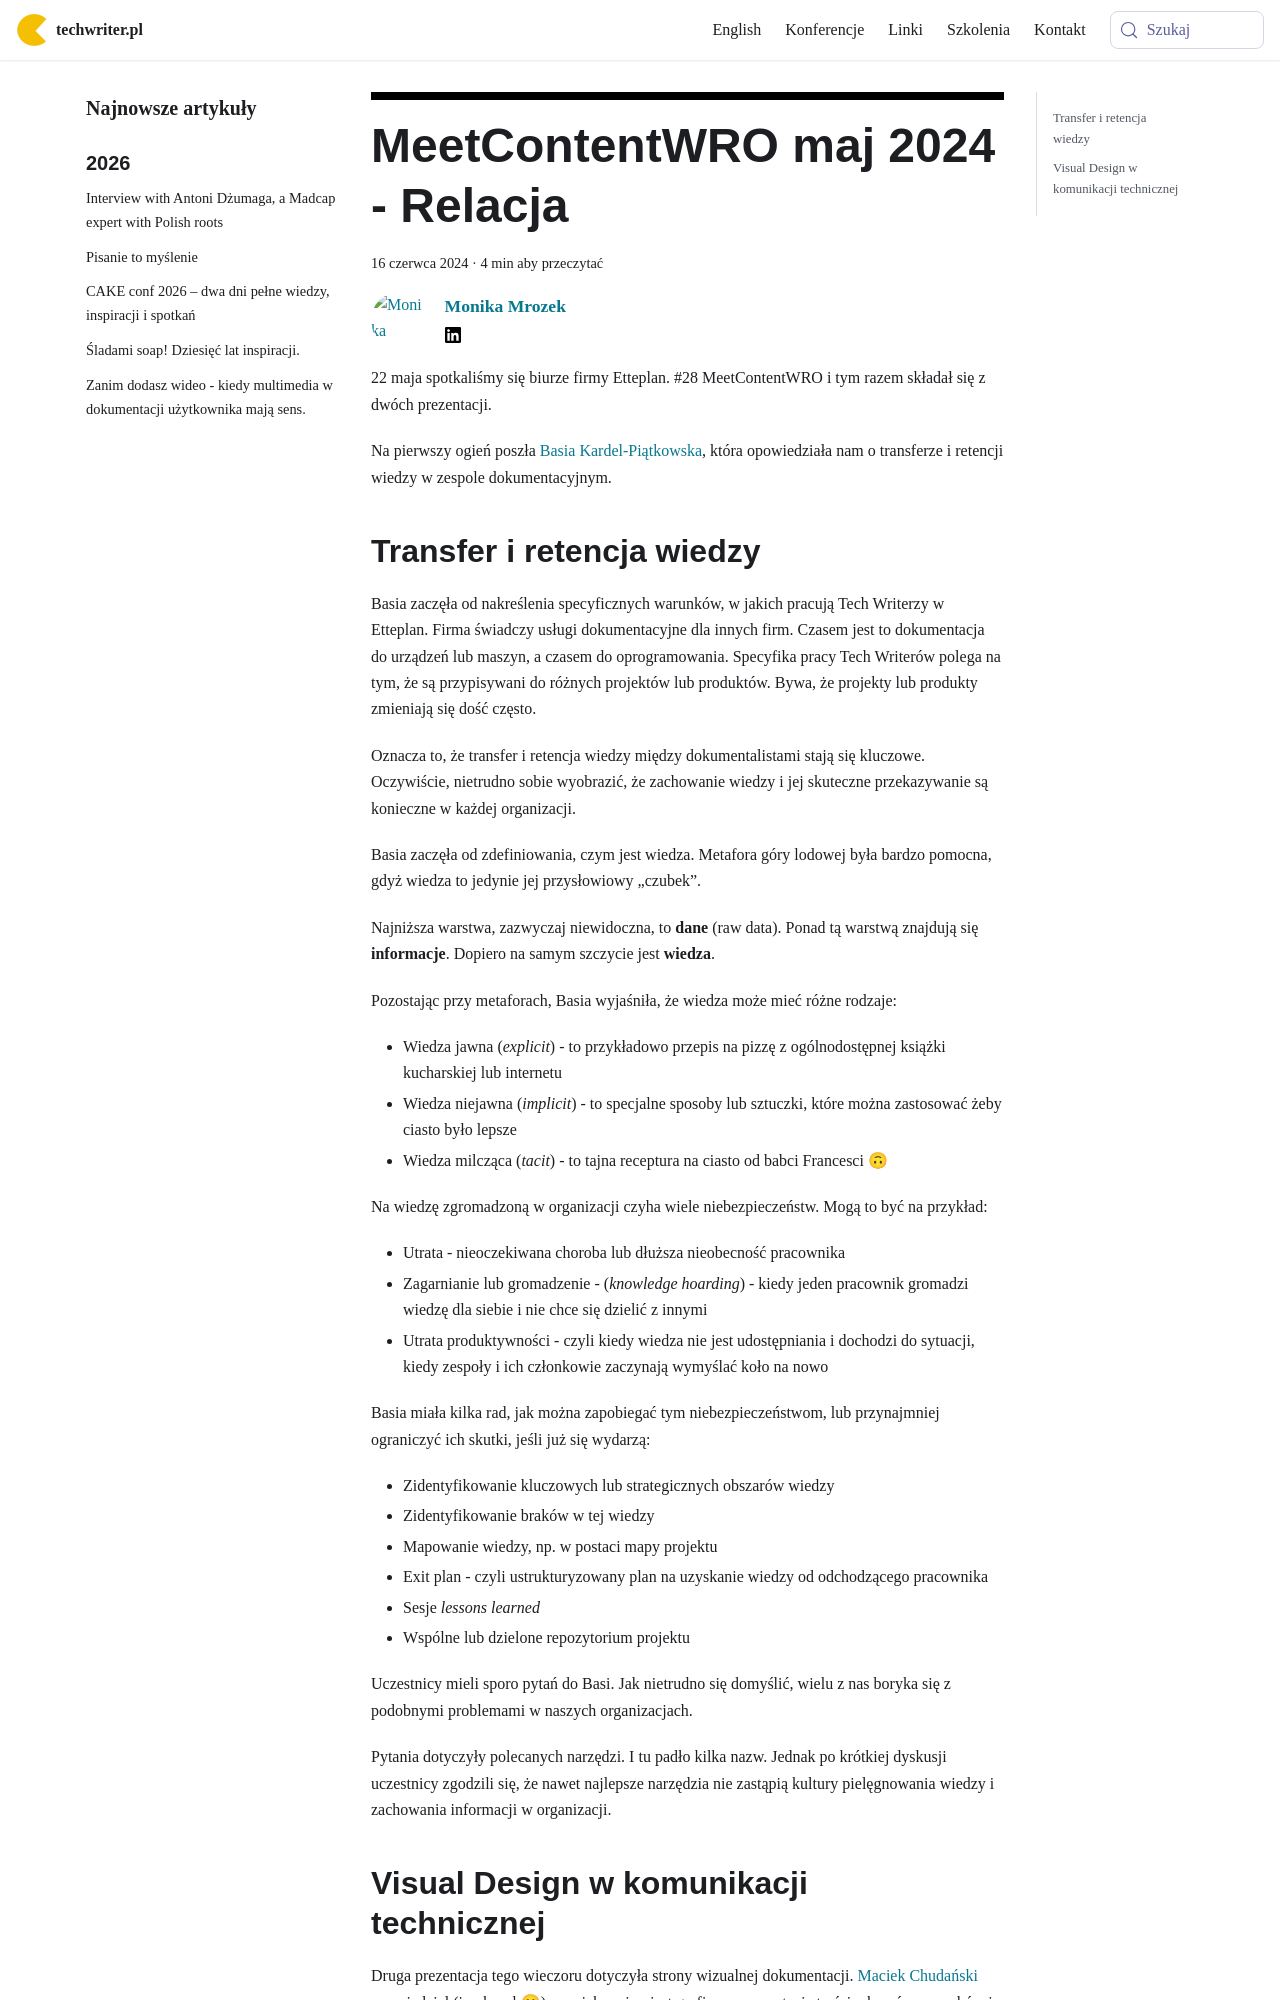

repository: techwriter-pl/techwriter-pl.github.io · page: meet-content-wro-maj-2024-relacja/index.html · generator: docusaurus

---
title: 'MeetContentWRO maj 2024 - Relacja'
authors: mrozek
date: '2024-06-16'
tags:
  - 'meetups'
  - 'meetcontent'
  - 'grafika'
coverImage: '28MeetContentWRO.png'
---

22 maja spotkaliśmy się biurze firmy Etteplan. #28 MeetContentWRO i tym razem
składał się z dwóch prezentacji.

Na pierwszy ogień poszła
[Basia Kardel-Piątkowska](https://www.linkedin.com/in/barbara-kardel-piatkowska/),
która opowiedziała nam o transferze i retencji wiedzy w zespole dokumentacyjnym.

<!--truncate-->
